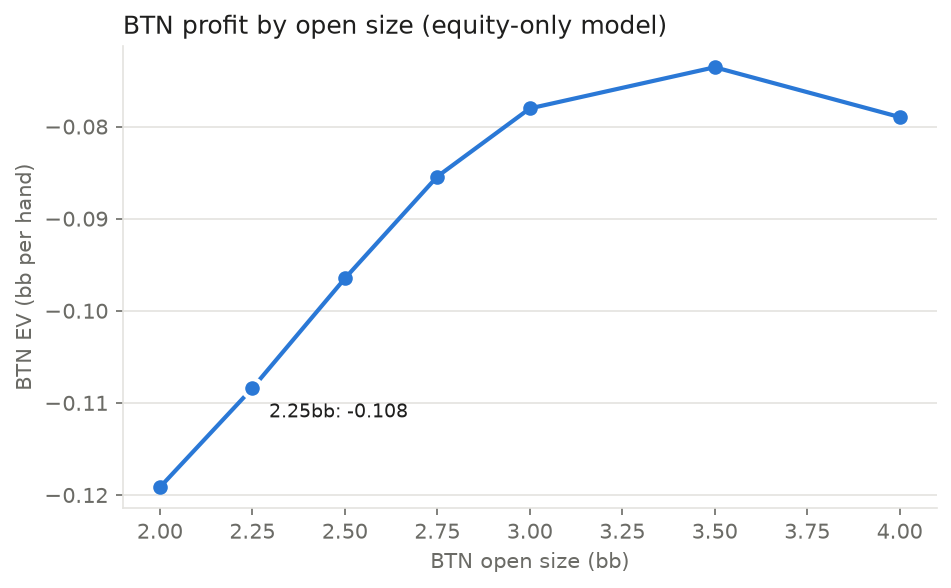

The file beside this chart, header and first rows:
open_bb, btn_ev_bb_per_hand, btn_raise_pct, bb_fold_pct, bb_call_pct, bb_3bet_pct, exploitability_bb
2.0, -0.1192, 0.6804, 2.40792861258416e-06, 0.7932, 0.2068, 5.0655881471857456e-05
2.25, -0.1084, 0.648, 3.22280267849667e-06, 0.8124, 0.1876, 5.594737892129775e-05
2.5, -0.09649, 0.6301, 2.973331094704013e-05, 0.8236, 0.1764, 5.481975719704574e-05
2.75, -0.08542, 0.6079, 0.06345, 0.7691, 0.1675, 5.109273799470265e-05
3.0, -0.07803, 0.6008, 0.1448, 0.6894, 0.1657, 4.091267212583821e-05
3.5, -0.07356, 0.5837, 0.2942, 0.5508, 0.155, 4.799767457248916e-05
4.0, -0.07897, 0.5667, 0.4076, 0.4486, 0.1437, 4.630231435337473e-05
